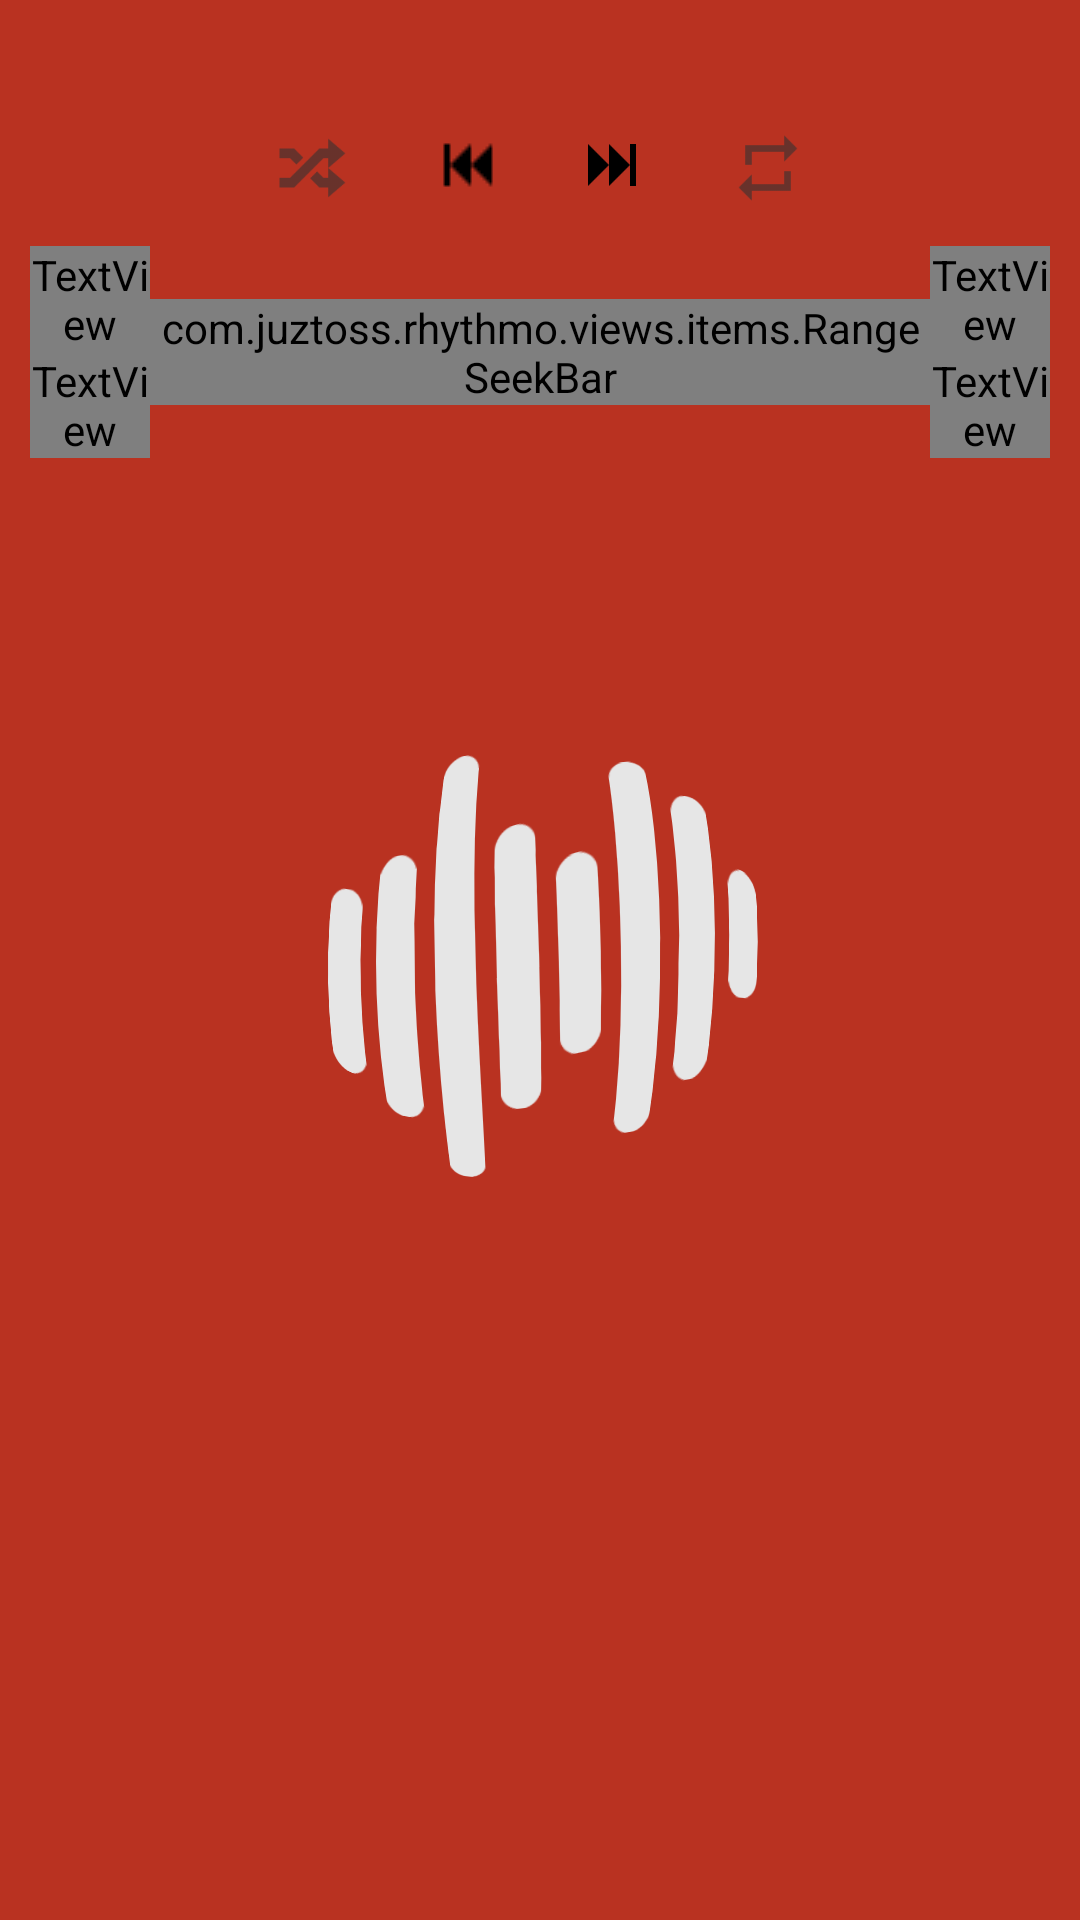

Produce the Android XML layout that renders to this screen, including the resource entries it uses.
<!-- AndroidManifest.xml: application theme Launch -->
<!-- res/layout/control_footer.xml -->
<FrameLayout xmlns:android="http://schemas.android.com/apk/res/android"
             xmlns:tools="http://schemas.android.com/tools"
             android:layout_width="match_parent"
             android:layout_height="wrap_content"
             tools:showIn="@layout/activity_main">

    <LinearLayout

        android:layout_width="match_parent"
        android:layout_height="wrap_content"
        android:orientation="vertical">

        <FrameLayout

            android:layout_width="match_parent"
            android:layout_height="match_parent">

            <View
                android:layout_width="20dp"
                android:layout_height="6dp"
                android:layout_gravity="left"
                android:layout_marginTop="25dp"
                android:background="?rAccentSecondaryAlpha"/>

            <View
                android:layout_width="20dp"
                android:layout_height="6dp"
                android:layout_gravity="right"
                android:layout_marginTop="25dp"
                android:background="?rColorEdgeEffectAlpha"
                />

            <androidx.appcompat.widget.AppCompatSeekBar
                android:id="@+id/seekbar"
                android:layout_width="match_parent"
                android:layout_height="wrap_content"
                android:layout_marginTop="@dimen/seekBar_marginTop"
                android:paddingTop="20dp"
                android:progress="25"
                android:progressDrawable="?seekbar_progress"
                android:thumb="?seekbar_thumb"
                android:thumbOffset="8dp"/>
        </FrameLayout>

        <RelativeLayout
            xmlns:android="http://schemas.android.com/apk/res/android"
            android:id="@+id/playerBar"
            android:layout_width="match_parent"
            android:layout_height="50dp">

            <androidx.appcompat.widget.AppCompatImageView
                android:id="@+id/shuffle_button"
                android:layout_width="wrap_content"
                android:layout_height="wrap_content"
                style="@style/buttonBackgroundBorderless"
                android:padding="12dp"
                android:src="@drawable/ic_shuffle_variant"
                android:tint="?rForeground"
                android:layout_alignParentTop="true"
                android:layout_toLeftOf="@+id/previous_button"
                android:layout_toStartOf="@+id/previous_button"/>

            <androidx.appcompat.widget.AppCompatImageView
                android:id="@+id/previous_button"
                android:layout_width="wrap_content"
                android:layout_height="wrap_content"
                android:layout_alignParentTop="true"
                android:layout_toLeftOf="@+id/play_button"
                android:layout_toStartOf="@+id/play_button"
                style="@style/buttonBackgroundBorderless"
                android:padding="12dp"
                android:src="@drawable/ic_skip_backward_black_24dp"
                android:tint="?rForeground"/>

            <androidx.appcompat.widget.AppCompatImageView
                android:id="@+id/next_button"
                android:layout_width="wrap_content"
                android:layout_height="wrap_content"
                android:layout_alignParentTop="true"
                android:layout_toEndOf="@+id/play_button"
                android:layout_toRightOf="@+id/play_button"
                style="@style/buttonBackgroundBorderless"
                android:padding="12dp"
                android:src="@drawable/ic_skip_forward_black_24dp"
                android:tint="?rForeground"/>

            <androidx.appcompat.widget.AppCompatImageView
                android:id="@+id/play_button"
                android:layout_width="wrap_content"
                android:layout_height="wrap_content"
                android:layout_alignParentTop="true"
                android:layout_centerHorizontal="true"
                style="@style/buttonBackgroundBorderless"
                android:src="@drawable/play_button_large"
                android:tint="?rForeground"/>

            <androidx.appcompat.widget.AppCompatImageView
                android:id="@+id/repeat_button"
                android:layout_width="wrap_content"
                android:layout_height="wrap_content"
                style="@style/buttonBackgroundBorderless"
                android:padding="12dp"
                android:src="@drawable/ic_repeat"
                android:tint="?rForeground"
                android:layout_alignParentTop="true"
                android:layout_toRightOf="@+id/next_button"
                android:layout_toEndOf="@+id/next_button"/>

            <TextView
                android:id="@+id/time_passed"
                android:layout_width="wrap_content"
                android:layout_height="wrap_content"
                android:layout_alignParentLeft="true"
                android:layout_alignParentStart="true"
                android:layout_alignParentTop="true"
                android:layout_marginLeft="10dp"
                android:textAppearance="?android:attr/textAppearanceSmall"/>

            <TextView
                android:id="@+id/time_left"
                android:layout_width="wrap_content"
                android:layout_height="wrap_content"
                android:layout_alignParentEnd="true"
                android:layout_alignParentRight="true"
                android:layout_alignParentTop="true"
                android:layout_marginRight="10dp"
                android:textAppearance="?android:attr/textAppearanceSmall"/>

        </RelativeLayout>

        <View
            android:layout_width="match_parent"
            android:layout_height="1dp"
            android:layout_marginLeft="20dp"
            android:layout_marginRight="20dp"
            android:background="?rColorEdgeEffect"/>

        <FrameLayout
            android:layout_width="wrap_content"
            android:layout_height="wrap_content">




            <LinearLayout
                android:layout_width="match_parent"
                android:layout_height="wrap_content"
                android:orientation="horizontal">

                <LinearLayout
                    android:layout_width="40dp"
                    android:layout_height="wrap_content"
                    android:layout_gravity="center_vertical"
                    android:layout_marginLeft="10dp"
                    android:gravity="center_horizontal"
                    android:orientation="vertical">

                    <TextView
                        android:id="@+id/bpm_label_min"
                        style="@style/BPMLabelTextAppearance"
                        android:layout_width="wrap_content"
                        android:layout_height="wrap_content"
                        android:textColor="?rForeground"/>

                    <TextView
                        android:layout_width="wrap_content"
                        android:layout_height="wrap_content"
                        android:maxLines="1"
                        android:text="@string/bpm"
                        android:textColor="?rForegroundGrayedOut"
                        android:textSize="7sp"
                        android:textStyle="bold"
                        tools:ignore="SmallSp"/>
                </LinearLayout>

                <com.juztoss.rhythmo.views.items.RangeSeekBar
                    android:id="@+id/bpm_ranger"
                    android:layout_width="0dp"
                    android:layout_height="wrap_content"
                    android:layout_gravity="center_vertical"
                    android:layout_weight="1"
                    />

                <LinearLayout
                    android:layout_width="40dp"
                    android:layout_height="wrap_content"
                    android:layout_gravity="center_vertical"
                    android:layout_marginRight="10dp"
                    android:gravity="center_horizontal"
                    android:orientation="vertical">

                    <TextView
                        android:id="@+id/bpm_label_max"
                        style="@style/BPMLabelTextAppearance"
                        android:layout_width="wrap_content"
                        android:layout_height="wrap_content"
                        android:textColor="?rForeground"/>

                    <TextView
                        android:layout_width="wrap_content"
                        android:layout_height="wrap_content"
                        android:maxLines="1"
                        android:text="@string/bpm"
                        android:textColor="?rForegroundGrayedOut"
                        android:textSize="7sp"
                        android:textStyle="bold"
                        tools:ignore="SmallSp"/>
                </LinearLayout>

            </LinearLayout>
        </FrameLayout>


    </LinearLayout>

</FrameLayout>
<!-- res/layout/activity_main.xml (included above) -->
<?xml version="1.0" encoding="utf-8"?>
<LinearLayout
    xmlns:android="http://schemas.android.com/apk/res/android"
    xmlns:app="http://schemas.android.com/apk/res-auto"
    xmlns:tools="http://schemas.android.com/tools"
    android:layout_width="match_parent"
    android:layout_height="match_parent"
    android:clipToPadding="false"
    android:orientation="vertical"
    android:background="?rBackground"
    tools:context=".views.activities.PlayerActivity">

    <androidx.appcompat.widget.Toolbar
        android:id="@+id/toolbar"
        android:layout_width="match_parent"
        android:layout_height="?attr/actionBarSize"
        android:background="?rPrimary"
        app:theme="@style/AppToolBarTheme"/>

    <com.google.android.material.tabs.TabLayout
        android:id="@+id/tab_layout"
        android:layout_width="match_parent"
        android:layout_height="24dp"
        android:background="?rPrimary"
        android:minHeight="10dp"
        app:tabIndicatorColor="?rForegroundInverted"
        app:tabIndicatorHeight="4dp"
        app:tabMode="scrollable"
        app:tabSelectedTextColor="?rForegroundInverted"
        app:tabTextColor="?rForegroundInvertedGrayedOut"/>

    <FrameLayout
        android:layout_width="match_parent"
        android:layout_height="0dp"
        android:layout_weight="1">

        <androidx.viewpager.widget.ViewPager
            android:id="@+id/pager"
            android:layout_width="wrap_content"
            android:layout_height="wrap_content"/>

        <com.juztoss.rhythmo.views.items.FixedFloatingActionButton
            android:id="@+id/btnAddToPlaylist"
            android:layout_width="wrap_content"
            android:layout_height="wrap_content"
            android:layout_margin="@dimen/fab_margin"
            android:layout_gravity="bottom|end"
            style="@style/buttonBackgroundBorderless"
            android:tint="?rForegroundInverted"
            android:src="@drawable/ic_list_black_24dp"
            />

        <View
            android:layout_width="match_parent"
            android:layout_height="8dp"
            android:layout_gravity="top"
            android:background="@drawable/shadow_top"/>

        <View
            android:layout_width="match_parent"
            android:layout_height="8dp"
            android:layout_gravity="bottom"
            android:background="@drawable/shadow_bottom"/>

    </FrameLayout>

    <FrameLayout
        android:layout_width="match_parent"
        android:layout_marginTop="-26dp"
        android:layout_height="wrap_content">
        <include layout="@layout/control_footer"/>
    </FrameLayout>

</LinearLayout>
<!-- resources referenced by this layout -->
<resources>
  <dimen name="fab_margin">0dp</dimen>
  <dimen name="seekBar_marginTop">0dp</dimen>
  <!-- drawable ic_repeat: png bitmap (drawable-hdpi, 371 bytes) -->
  <!-- drawable ic_shuffle_variant: png bitmap (drawable-hdpi, 774 bytes) -->
  <!-- drawable ic_skip_backward_black_24dp: png bitmap (drawable-mdpi, 222 bytes) -->
  <!-- drawable ic_skip_forward_black_24dp: png bitmap (drawable-mdpi, 220 bytes) -->
  <!-- drawable play_button_large (drawable) -->
  <?xml version="1.0" encoding="utf-8"?>
  <selector xmlns:android="http://schemas.android.com/apk/res/android">
      <item android:drawable="@drawable/ic_play_arrow_black_48dp"
          android:state_selected="true" />
      <item android:drawable="@drawable/ic_pause_black_48dp"
          android:state_selected="false"/>
  </selector>
  <!-- drawable shadow_bottom (drawable) -->
  <?xml version="1.0" encoding="utf-8"?>
  <shape xmlns:android="http://schemas.android.com/apk/res/android"
         android:shape="rectangle">
      <gradient
          android:startColor="#44000000"
          android:centerColor="#11000000"
          android:endColor="#00000000"
          android:type="linear"
          android:angle="90">
      </gradient>
  </shape>
  <!-- drawable shadow_top (drawable) -->
  <?xml version="1.0" encoding="utf-8"?>
  <shape xmlns:android="http://schemas.android.com/apk/res/android"
         android:shape="rectangle">
      <gradient
          android:startColor="#44000000"
          android:centerColor="#11000000"
          android:endColor="#00000000"
          android:type="linear"
          android:angle="270">
      </gradient>
  </shape>
  <string name="bpm" translatable="false">BPM</string>
  <style name="AppToolBarTheme" parent="Base">
          <item name="colorPrimary">?rPrimary</item>
          <item name="colorPrimaryDark">?rPrimaryDark</item>
          <item name="colorAccent">?rAccentPrimary</item>
          <item name="colorControlNormal">?rForegroundInverted</item>
          <item name="titleTextColor">?rForegroundInverted</item>
          <item name="background">?rPrimary</item>
      </style>
  <style name="BPMLabelTextAppearance" parent="@android:style/TextAppearance.Medium">
          <item name="android:textSize">15sp</item>
          <item name="android:textStyle">bold</item>
          <item name="android:maxLines">1</item>
      </style>
  <style name="buttonBackgroundBorderless">
          <item name="android:background">?attr/selectableItemBackground</item>
      </style>
  <style name="Launch" parent="Base">
          <item name="colorPrimaryDark">#b93221</item>
          <item name="android:windowBackground">@drawable/splash_screen</item>
      </style>
  <style name="Base" parent="Theme.AppCompat.Light.NoActionBar">
          <item name="android:windowBackground">@android:color/transparent</item>
      </style>
  <!-- drawable splash_screen (drawable-xxhdpi) -->
  <?xml version="1.0" encoding="utf-8"?>
  <layer-list xmlns:android="http://schemas.android.com/apk/res/android">
      <item>
          <shape android:shape="rectangle" >
              <solid android:color="#b93221" />
          </shape>
      </item>
      <item>
          <bitmap android:src="@drawable/splash"
                  android:gravity="center" />
      </item>
  
  </layer-list>
  <!-- drawable splash: png bitmap (drawable-xxhdpi, 26444 bytes) -->
</resources>
